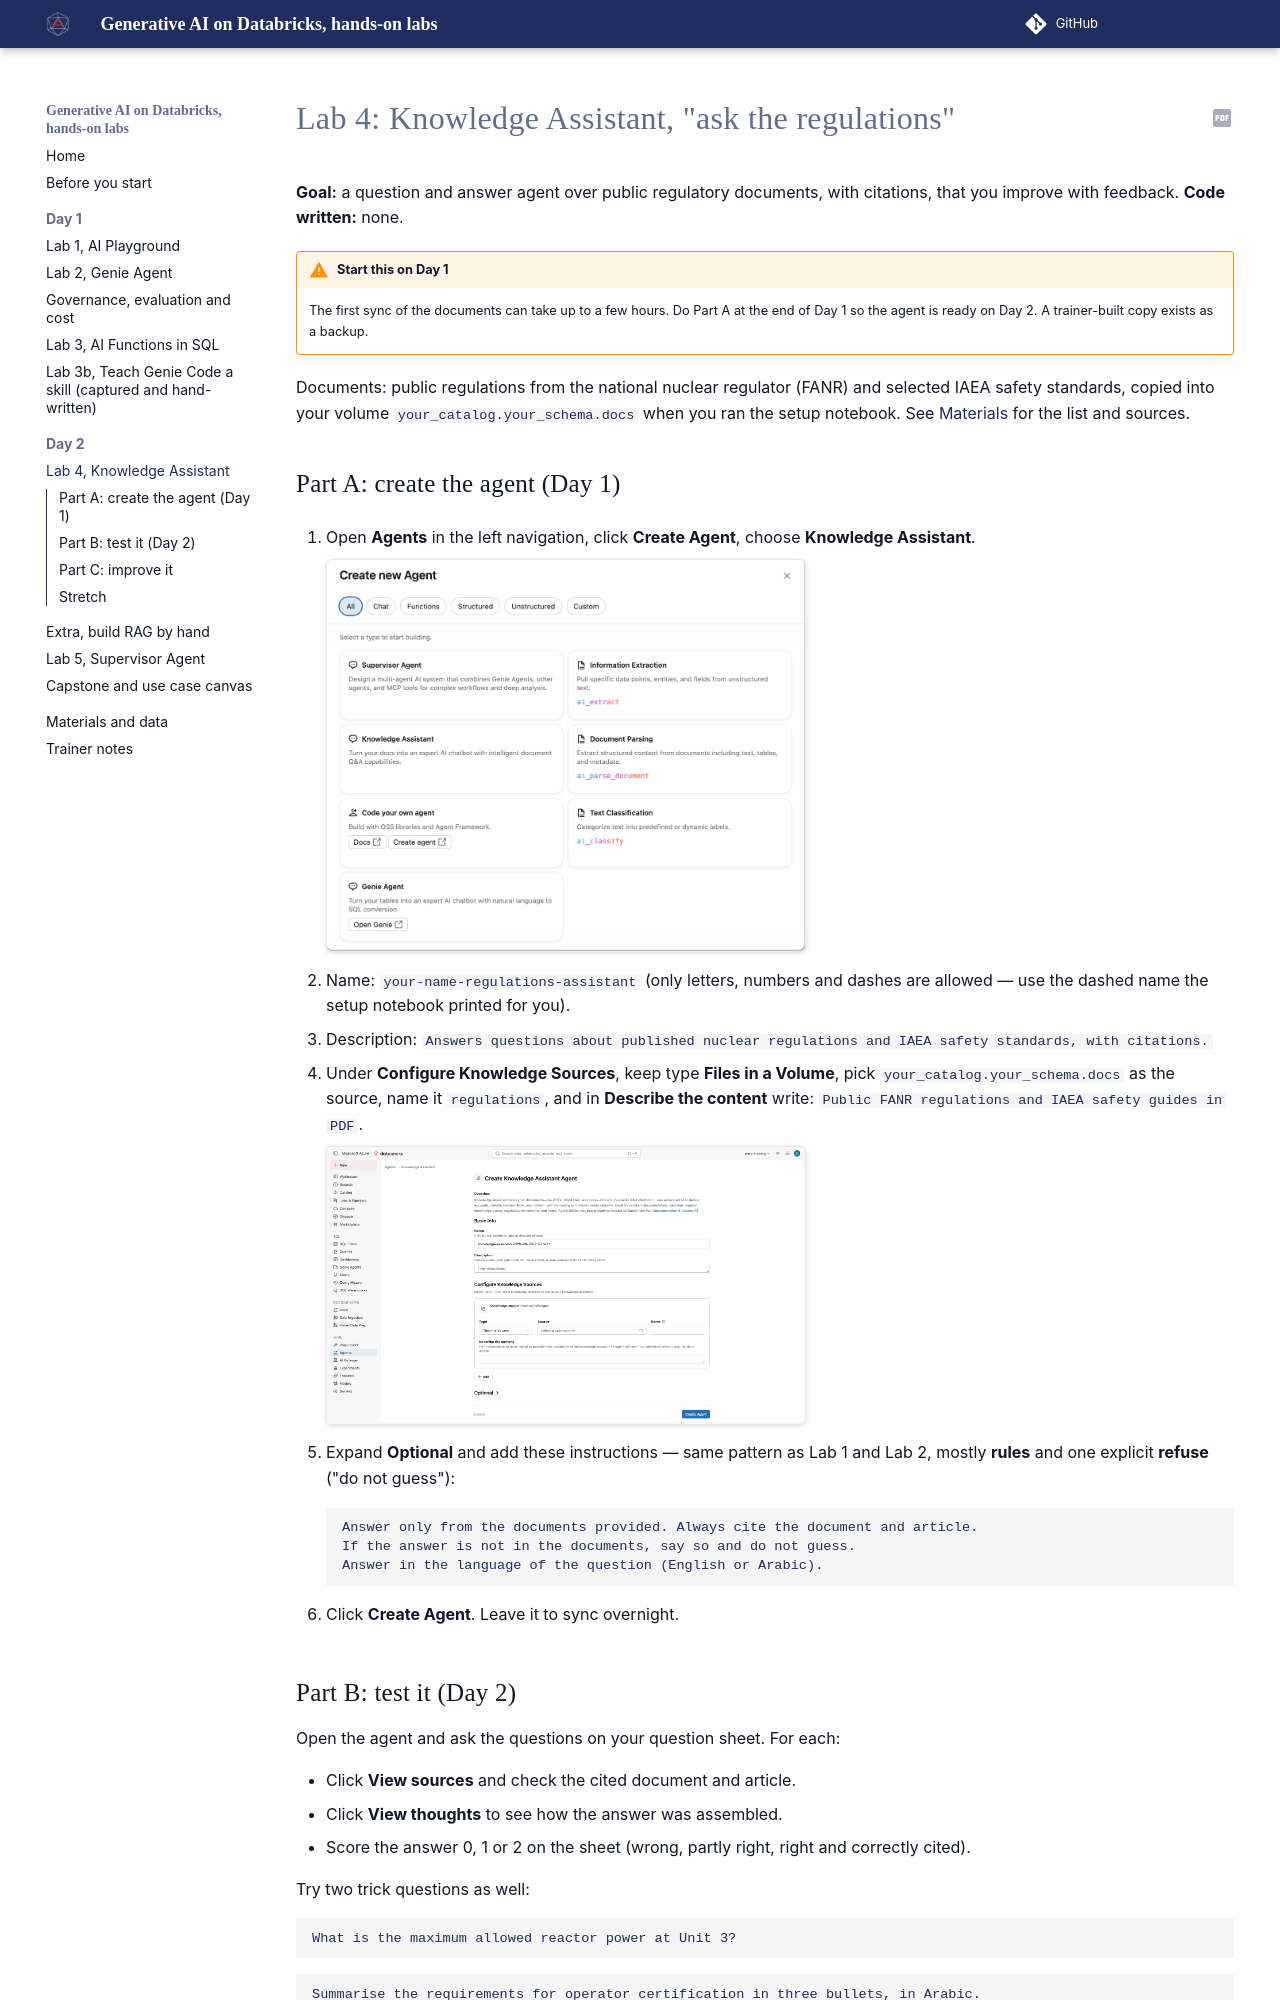

repository: sammydeprez/databricks-agents-training · page: labs/lab4-knowledge-assistant/index.html · generator: mkdocs

# Lab 4: Knowledge Assistant, "ask the regulations"

**Goal:** a question and answer agent over public regulatory documents, with citations, that you improve with feedback.
**Code written:** none.

!!! warning "Start this on Day 1"
    The first sync of the documents can take up to a few hours. Do Part A at the end of Day 1 so the agent is ready on Day 2. A trainer-built copy exists as a backup.

Documents: public regulations from the national nuclear regulator (FANR) and selected IAEA safety standards, copied into your volume `your_catalog.your_schema.docs` when you ran the setup notebook. See [Materials](../materials.md) for the list and sources.

## Part A: create the agent (Day 1)

1. Open **Agents** in the left navigation, click **Create Agent**, choose **Knowledge Assistant**.

    ![Agent type picker in Databricks Agent Bricks, with Knowledge Assistant highlighted](../assets/img/screenshots/agent-bricks-create-new-agent.png)

2. Name: `your-name-regulations-assistant` (only letters, numbers and dashes are allowed — use the dashed name the setup notebook printed for you).
3. Description: `Answers questions about published nuclear regulations and IAEA safety standards, with citations.`
4. Under **Configure Knowledge Sources**, keep type **Files in a Volume**, pick `your_catalog.your_schema.docs` as the source, name it `regulations`, and in **Describe the content** write: `Public FANR regulations and IAEA safety guides in PDF`.

    ![Knowledge Assistant creation form with Configure Knowledge Sources open](../assets/img/screenshots/knowledge-assistant-create-form.png)

5. Expand **Optional** and add these instructions — same pattern as Lab 1 and Lab 2, mostly **rules**
   and one explicit **refuse** ("do not guess"):

    ```text
    Answer only from the documents provided. Always cite the document and article.
    If the answer is not in the documents, say so and do not guess.
    Answer in the language of the question (English or Arabic).
    ```

6. Click **Create Agent**. Leave it to sync overnight.
